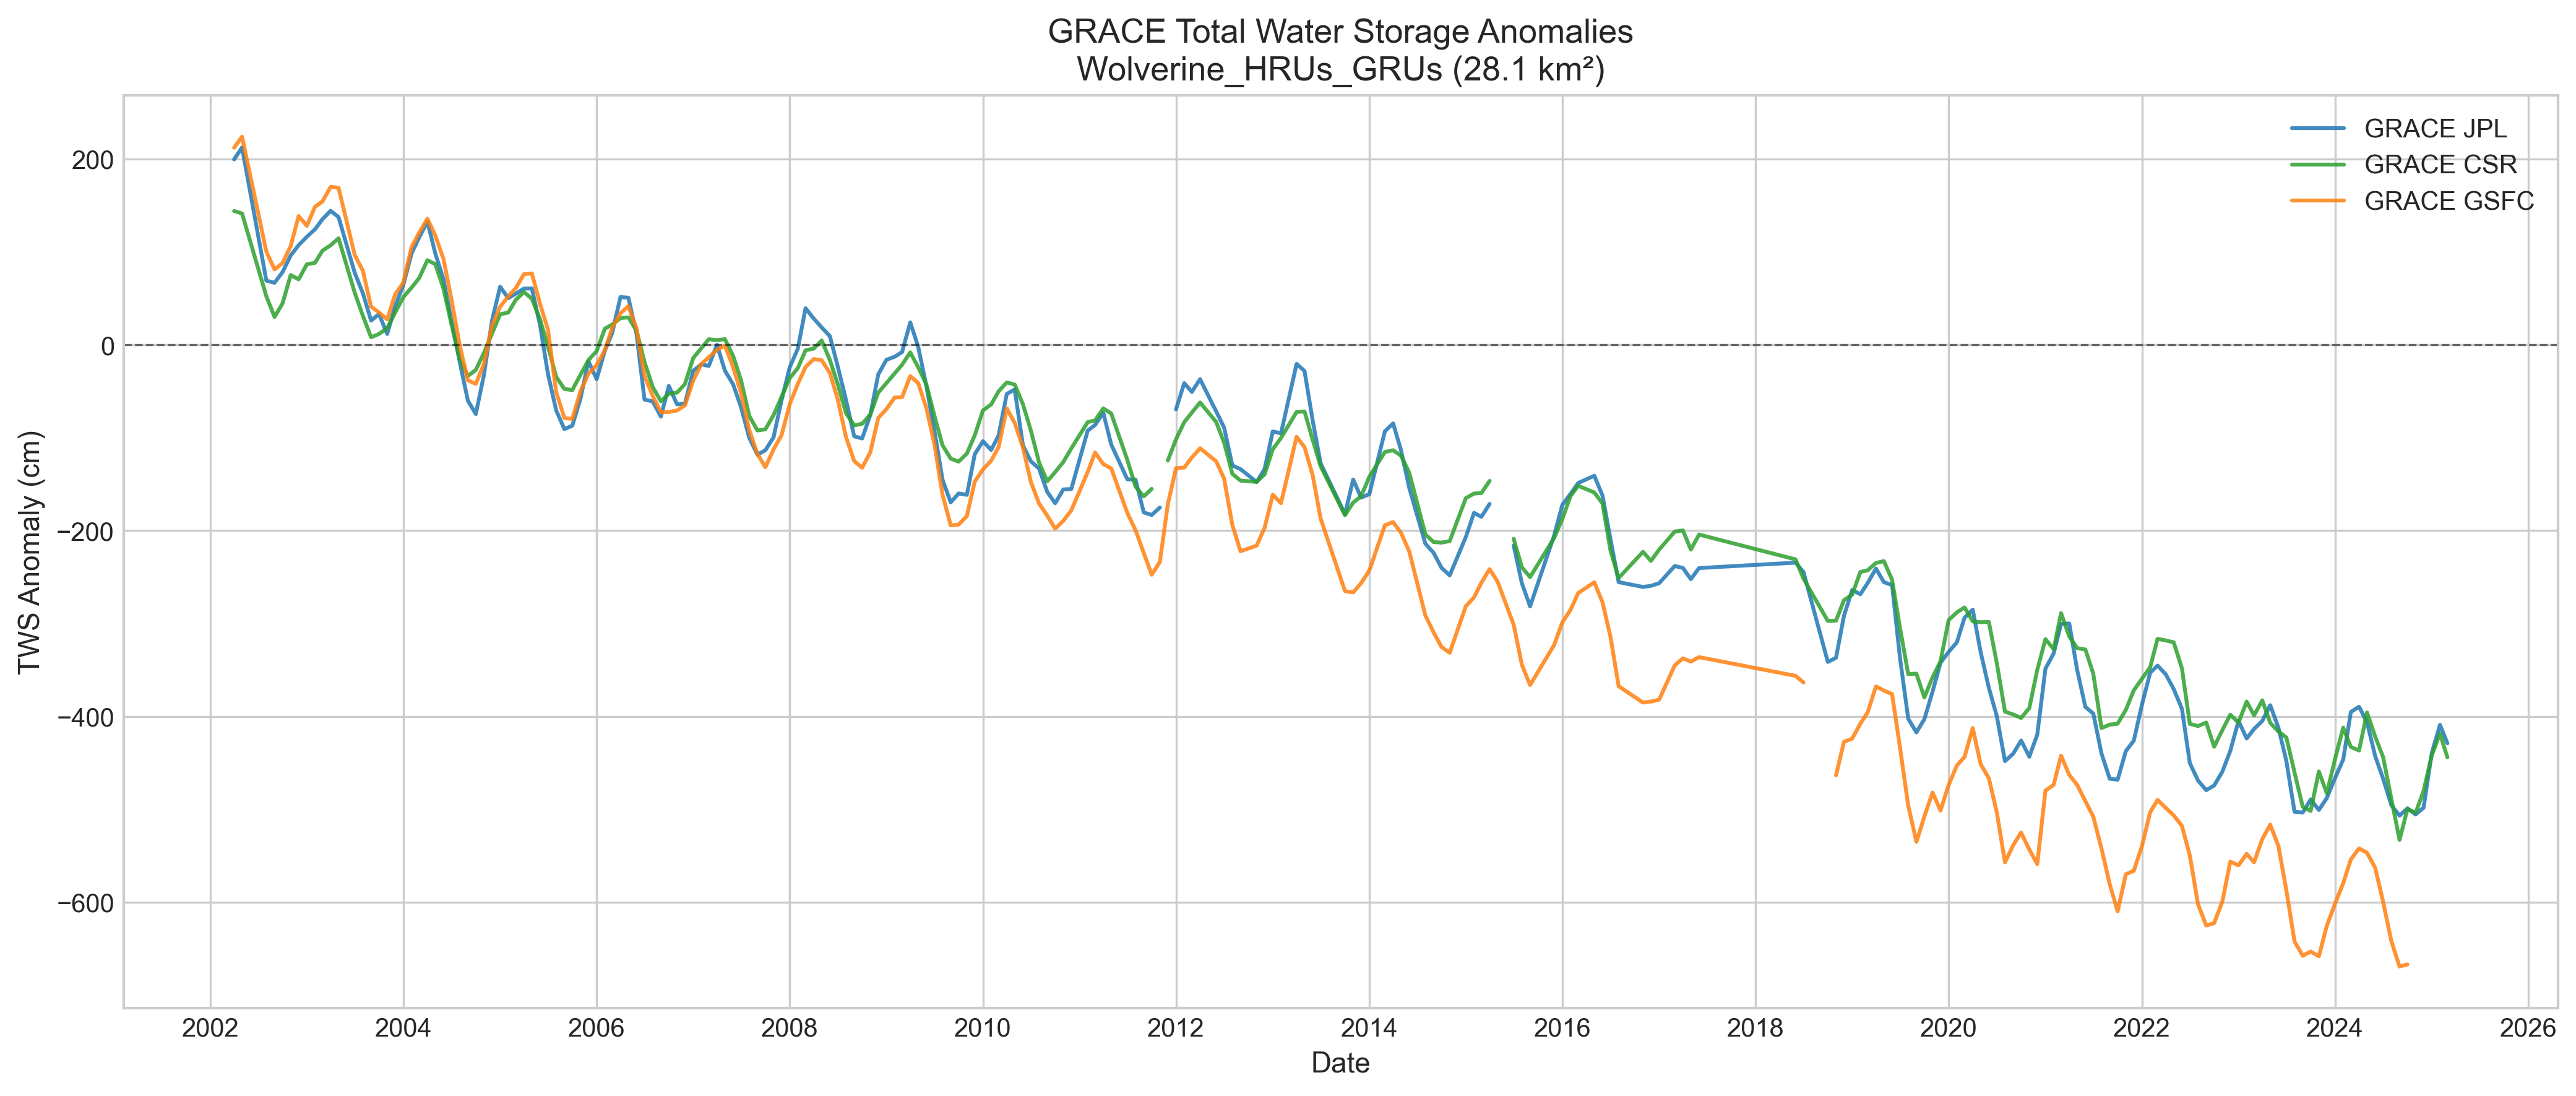

Source data for this figure (header and first rows):
, grace_jpl_anomaly, grace_csr_anomaly, grace_gsfc_anomaly
2002-04-01, 199.7, 144.1, 212.3
2002-05-01, 212.6, 141.5, 224.2
2002-06-01, , , 
2002-07-01, , , 
2002-08-01, 69.13, 52.23, 100.2
2002-09-01, 66.88, 30.11, 81.22
2002-10-01, 78.31, 44.52, 88.08
2002-11-01, 96.26, 75.19, 106.4
2002-12-01, 107.4, 70.58, 138.7
2003-01-01, 116.4, 86.75, 128.2
2003-02-01, 124.5, 88.32, 148.8
2003-03-01, 135.3, 101.4, 154.4
2003-04-01, 144.4, 107.2, 170.2
2003-05-01, 137.5, 114.8, 169.1
2003-06-01, , , 
2003-07-01, 77.69, 56.31, 96.88
2003-08-01, 55.59, 31.31, 79.66
2003-09-01, 26.1, 8.177, 41.19
2003-10-01, 33.19, 11.75, 34.88
2003-11-01, 11.73, 18.05, 27.45
2003-12-01, 41.5, 34.82, 54.51
2004-01-01, 64.64, 51.42, 67.05
2004-02-01, 98.33, 61.64, 105.2
2004-03-01, 115.9, 72.02, 120.9
2004-04-01, 132.6, 91.17, 135.9
2004-05-01, 98.28, 86.91, 117.6
2004-06-01, 70.59, 60.26, 92.36
2004-07-01, 25.44, 22.18, 48.91
2004-08-01, -18.15, -15.04, -0.2056
2004-09-01, -59.94, -33.51, -38.2
2004-10-01, -74.48, -26.9, -42
2004-11-01, -32.03, -8.524, -20.23
2004-12-01, 25.76, 11.98, 20.88
2005-01-01, 62.58, 32.96, 40.98
2005-02-01, 50.3, 34.82, 52.45
2005-03-01, 55.04, 48.41, 61
2005-04-01, 60.61, 56.88, 76.15
2005-05-01, 60.81, 49.73, 76.9
2005-06-01, 21.06, 27.29, 44.09
2005-07-01, -31.46, -1.699, 16.3
2005-08-01, -70.52, -34.42, -50.7
2005-09-01, -90.66, -47.42, -78.72
2005-10-01, -86.95, -48.67, -79.73
2005-11-01, -57.74, -32.09, -49.7
2005-12-01, -17.59, -16.4, -30.99
2006-01-01, -36.95, -6.706, -21.86
2006-02-01, -6.237, 17.39, -5.824
2006-03-01, 12.92, 21.95, 18.48
2006-04-01, 51.47, 28.87, 34.12
2006-05-01, 50.83, 29.6, 41.62
2006-06-01, 11.47, 15.28, 17.52
2006-07-01, -58.86, -18.47, -33.47
2006-08-01, -60.84, -45.27, -54.92
2006-09-01, -77.19, -60.76, -72.61
2006-10-01, -44.1, -52.64, -72.24
2006-11-01, -64.07, -51.36, -70.65
2006-12-01, -63.15, -42.19, -64.99
2007-01-01, -28.05, -14.25, -38.59
2007-02-01, -20.95, -3.513, -20.62
2007-03-01, -22.68, 6.079, -13.28
... 216 more rows
